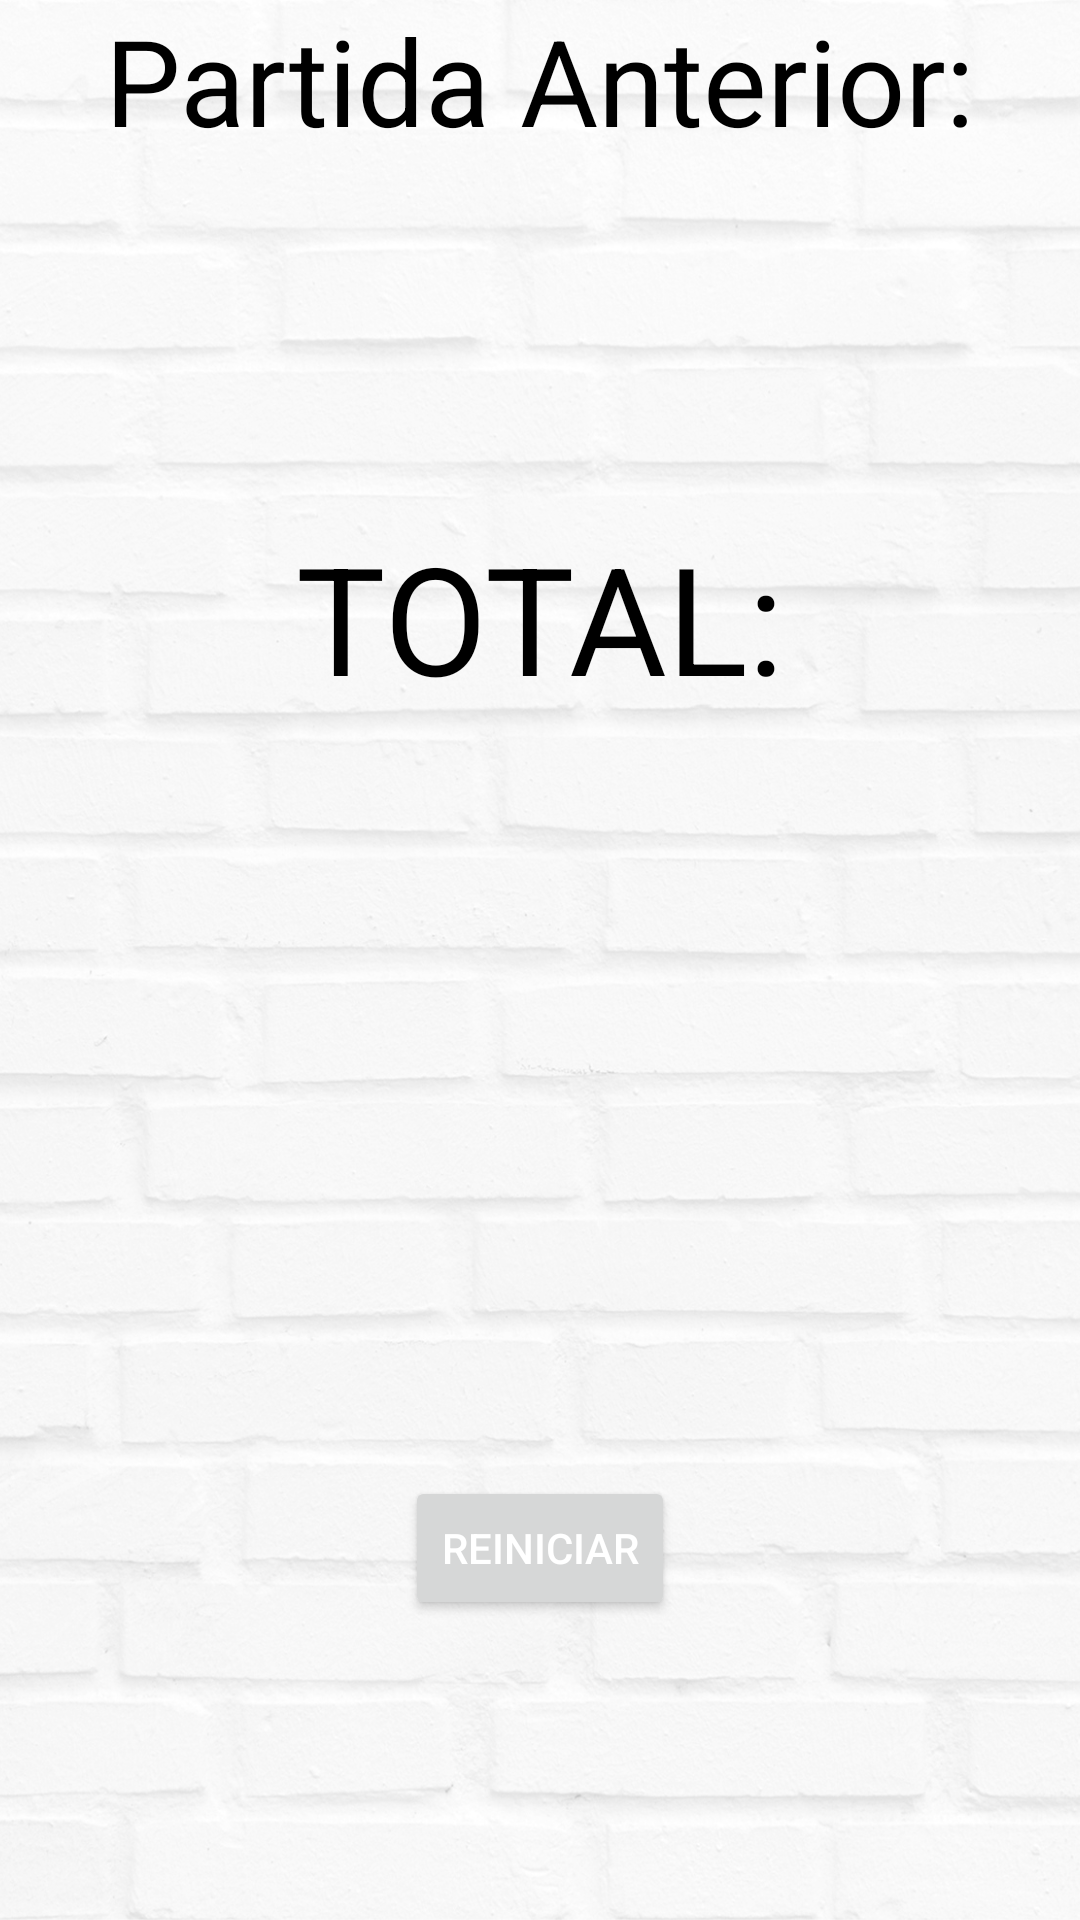

Reconstruct the res/layout file that produces this screen, plus the resources it refers to.
<!-- AndroidManifest.xml: application theme Theme.CalculaTron -->
<!-- res/layout/activity_final.xml -->
<?xml version="1.0" encoding="utf-8"?>
<androidx.constraintlayout.widget.ConstraintLayout xmlns:android="http://schemas.android.com/apk/res/android"
    xmlns:app="http://schemas.android.com/apk/res-auto"
    xmlns:tools="http://schemas.android.com/tools"
    android:layout_width="match_parent"
    android:layout_height="match_parent"
    tools:context=".Final"
    android:background="@drawable/resource_final">

    <TextView
        android:id="@+id/partidaanterior"
        android:layout_width="wrap_content"
        android:layout_height="wrap_content"
        app:layout_constraintStart_toStartOf="parent"
        app:layout_constraintEnd_toEndOf="parent"
        app:layout_constraintTop_toTopOf="parent"
        android:text="Partida Anterior:"
        android:textSize="40dp"
        android:textColor="@color/black"
        />

    <TextView
        android:id="@+id/acertadasesta"
        android:layout_width="wrap_content"
        android:layout_height="wrap_content"
        app:layout_constraintTop_toBottomOf="@+id/partidaanterior"
        app:layout_constraintStart_toStartOf="parent"
        app:layout_constraintEnd_toStartOf="@+id/falladasesta"
        android:textColor="@color/black"
        />
    <TextView
        android:id="@+id/falladasesta"
        android:layout_width="wrap_content"
        android:layout_height="wrap_content"
        app:layout_constraintStart_toEndOf="@+id/acertadasesta"
        app:layout_constraintEnd_toEndOf="parent"
        app:layout_constraintTop_toBottomOf="@+id/partidaanterior"
        android:textColor="@color/black"
        />

    <TextView
        android:id="@+id/porcentajeesta"
        android:layout_width="wrap_content"
        android:layout_height="wrap_content"
        app:layout_constraintStart_toStartOf="parent"
        app:layout_constraintEnd_toEndOf="parent"
        app:layout_constraintTop_toBottomOf="@id/falladasesta"
        app:layout_constraintBottom_toTopOf="@id/total"
        android:gravity="center"
        android:textColor="@color/black"
        />

    <TextView
        android:id="@+id/total"
        android:layout_width="wrap_content"
        android:layout_height="wrap_content"
        app:layout_constraintStart_toStartOf="parent"
        app:layout_constraintTop_toBottomOf="@+id/falladasesta"
        app:layout_constraintEnd_toEndOf="parent"
        android:text="TOTAL:"
        android:textSize="50dp"
        android:layout_marginTop="100dp"
        android:textColor="@color/black"
        />
    <TextView
        android:id="@+id/acertadas"
        android:layout_width="wrap_content"
        android:layout_height="wrap_content"
        app:layout_constraintTop_toBottomOf="@+id/total"
        app:layout_constraintStart_toStartOf="parent"
        app:layout_constraintEnd_toStartOf="@+id/falladas"
        android:layout_marginTop="30dp"
        android:textColor="@color/black"
        />
    <TextView
        android:id="@+id/falladas"
        android:layout_width="wrap_content"
        android:layout_height="wrap_content"
        app:layout_constraintStart_toEndOf="@+id/acertadas"
        app:layout_constraintEnd_toEndOf="parent"
        app:layout_constraintTop_toBottomOf="@+id/total"
        android:layout_marginTop="30dp"
        android:textColor="@color/black"
        />
    <TextView
        android:id="@+id/porcentaje"
        android:layout_width="wrap_content"
        android:layout_height="wrap_content"
        app:layout_constraintStart_toStartOf="parent"
        app:layout_constraintEnd_toEndOf="parent"
        app:layout_constraintTop_toBottomOf="@id/falladas"
        android:gravity="center"
        android:textColor="@color/black"
        android:layout_marginTop="50dp"
        />

    <Button
        android:id="@+id/reiniciar"
        android:layout_width="wrap_content"
        android:layout_height="wrap_content"
        app:layout_constraintStart_toStartOf="parent"
        app:layout_constraintEnd_toEndOf="parent"
        app:layout_constraintBottom_toBottomOf="parent"
        android:text="Reiniciar"
        android:onClick="reiniciar"
        android:layout_marginBottom="100dp"
        android:textColor="@color/white"
        />

</androidx.constraintlayout.widget.ConstraintLayout>
<!-- resources referenced by this layout -->
<resources>
  <color name="black">#FF000000</color>
  <color name="white">#FFFFFFFF</color>
  <!-- drawable resource_final: png bitmap (drawable, 927031 bytes) -->
  <style name="Theme.CalculaTron" parent="Base.Theme.CalculaTron" />
  <style name="Base.Theme.CalculaTron" parent="Theme.Material3.DayNight.NoActionBar">
          
          <item name="colorPrimary">@color/black</item>
      </style>
</resources>
